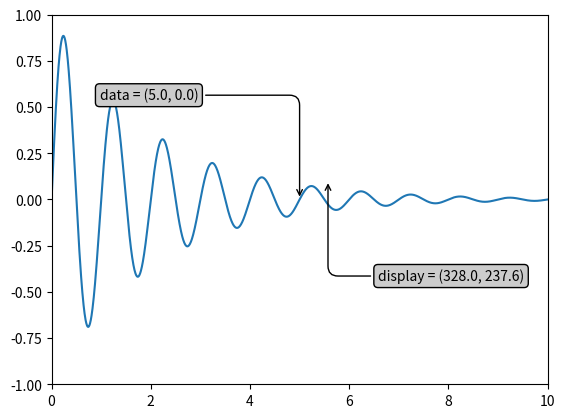

Here is the Python script that generated this plot:
import numpy as np
import matplotlib.pyplot as plt

x = np.arange(0, 10, 0.005)
y = np.exp(-x/2.) * np.sin(2*np.pi*x)

fig = plt.figure()
ax = fig.add_subplot(111)
ax.plot(x, y)
ax.set_xlim(0, 10)
ax.set_ylim(-1, 1)

xdata, ydata = 5, 0
xdisplay, ydisplay = ax.transData.transform_point((xdata, ydata))

bbox = dict(boxstyle="round", fc="0.8")
arrowprops = dict(
    arrowstyle = "->",
    connectionstyle = "angle,angleA=0,angleB=90,rad=10")

offset = 72
ax.annotate('data = (%.1f, %.1f)'%(xdata, ydata),
            (xdata, ydata), xytext=(-2*offset, offset), \
            textcoords='offset points',
            bbox=bbox, arrowprops=arrowprops)


disp = ax.annotate('display = (%.1f, %.1f)'%(xdisplay, ydisplay),
            (xdisplay, ydisplay), xytext=(0.5*offset, -offset),
            xycoords='figure pixels',
            textcoords='offset points',
            bbox=bbox, arrowprops=arrowprops)


plt.show()
